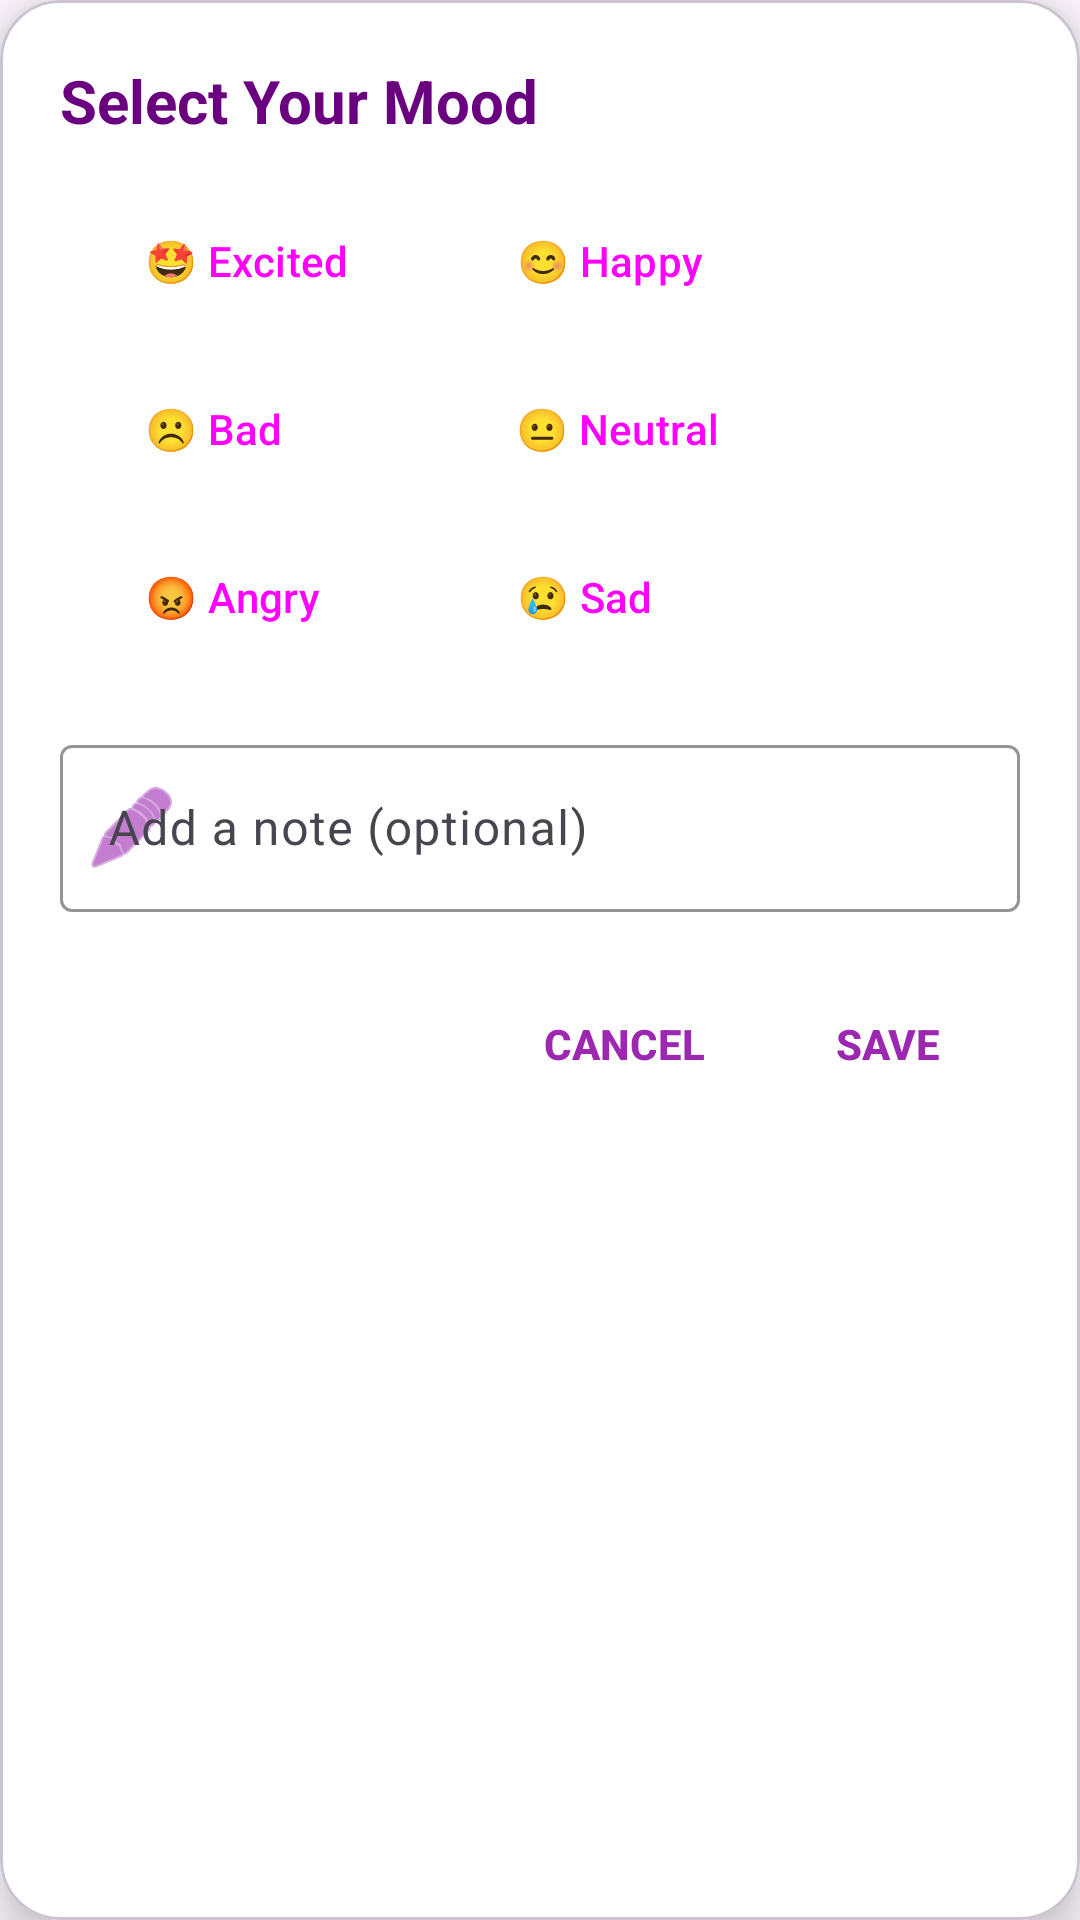

Here is an Android app screen rendered from its layout file. Give the layout XML and the strings, colors and styles it references.
<!-- AndroidManifest.xml: application theme Theme.TickOff -->
<!-- res/layout/dialog_add_mood.xml -->
<?xml version="1.0" encoding="utf-8"?>
<com.google.android.material.card.MaterialCardView
    xmlns:android="http://schemas.android.com/apk/res/android"
    xmlns:app="http://schemas.android.com/apk/res-auto"
    android:layout_width="match_parent"
    android:layout_height="wrap_content"
    android:layout_margin="16dp"
    app:cardCornerRadius="20dp"
    app:cardElevation="8dp"
    app:cardBackgroundColor="@android:color/white">

    <LinearLayout
        android:layout_width="match_parent"
        android:layout_height="wrap_content"
        android:orientation="vertical"
        android:padding="20dp">

        
        <TextView
            android:id="@+id/tvTitle"
            android:layout_width="wrap_content"
            android:layout_height="wrap_content"
            android:text="@string/select_your_mood"
            android:textSize="20sp"
            android:textStyle="bold"
            android:textColor="#6A0080"
            android:layout_marginBottom="12dp" />

        
        <GridLayout
            android:id="@+id/moodGrid"
            android:layout_width="match_parent"
            android:layout_height="wrap_content"
            android:columnCount="2"
            android:rowCount="3"
            android:alignmentMode="alignMargins"
            android:useDefaultMargins="true"
            android:gravity="center"
            android:layout_marginBottom="16dp">

            <Button
                android:id="@+id/btnExcited"
                android:text="@string/excited1"
                style="?attr/materialButtonOutlinedStyle"/>

            <Button
                android:id="@+id/btnHappy"
                android:text="@string/happy1"
                style="?attr/materialButtonOutlinedStyle"/>

            <Button
                android:id="@+id/btnBad"
                android:text="@string/bad1"
                style="?attr/materialButtonOutlinedStyle"/>

            <Button
                android:id="@+id/btnNeutral"
                android:text="@string/neutral1"
                style="?attr/materialButtonOutlinedStyle"/>

            <Button
                android:id="@+id/btnAngry"
                android:text="@string/angry1"
                style="?attr/materialButtonOutlinedStyle"/>

            <Button
                android:id="@+id/btnSad"
                android:text="@string/sad1"
                style="?attr/materialButtonOutlinedStyle"/>
        </GridLayout>

        
        <com.google.android.material.textfield.TextInputLayout
            android:layout_width="match_parent"
            android:layout_height="wrap_content"
            android:hint="@string/add_a_note_optional1"
            style="@style/Widget.Material3.TextInputLayout.OutlinedBox"
            app:boxStrokeColor="#9C27B0"
            app:startIconDrawable="@android:drawable/ic_menu_edit"
            app:startIconTint="#9C27B0">

            <com.google.android.material.textfield.TextInputEditText
                android:id="@+id/etMoodNote"
                android:layout_width="match_parent"
                android:layout_height="wrap_content"
                android:inputType="textCapSentences"
                android:imeOptions="actionDone"
                android:textColor="#000000"
                android:textSize="16sp" />
        </com.google.android.material.textfield.TextInputLayout>

        
        <LinearLayout
            android:layout_width="match_parent"
            android:layout_height="wrap_content"
            android:orientation="horizontal"
            android:gravity="end"
            android:layout_marginTop="20dp">

            <Button
                android:id="@+id/btnCancel"
                android:layout_width="wrap_content"
                android:layout_height="wrap_content"
                android:text="@string/cancel1"
                android:textStyle="bold"
                android:textAllCaps="true"
                android:background="@android:color/transparent"
                android:textColor="#9C27B0"
                android:paddingHorizontal="16dp" />

            <Button
                android:id="@+id/btnSaveMood"
                android:layout_width="wrap_content"
                android:layout_height="wrap_content"
                android:text="@string/save"
                android:textStyle="bold"
                android:textAllCaps="true"
                android:background="@android:color/transparent"
                android:textColor="#9C27B0"
                android:paddingHorizontal="16dp" />
        </LinearLayout>

    </LinearLayout>

</com.google.android.material.card.MaterialCardView>
<!-- resources referenced by this layout -->
<resources>
  <string name="add_a_note_optional1">Add a note (optional)</string>
  <string name="angry1">😡 Angry</string>
  <string name="bad1">☹️ Bad</string>
  <string name="cancel1">Cancel</string>
  <string name="excited1">🤩 Excited</string>
  <string name="happy1">😊 Happy</string>
  <string name="neutral1">😐 Neutral</string>
  <string name="sad1">😢 Sad</string>
  <string name="save">Save</string>
  <string name="select_your_mood">Select Your Mood</string>
  <style name="Theme.TickOff" parent="Base.Theme.TickOff" />
  <style name="Base.Theme.TickOff" parent="Theme.Material3.DayNight.NoActionBar">
          
          
      </style>
</resources>
